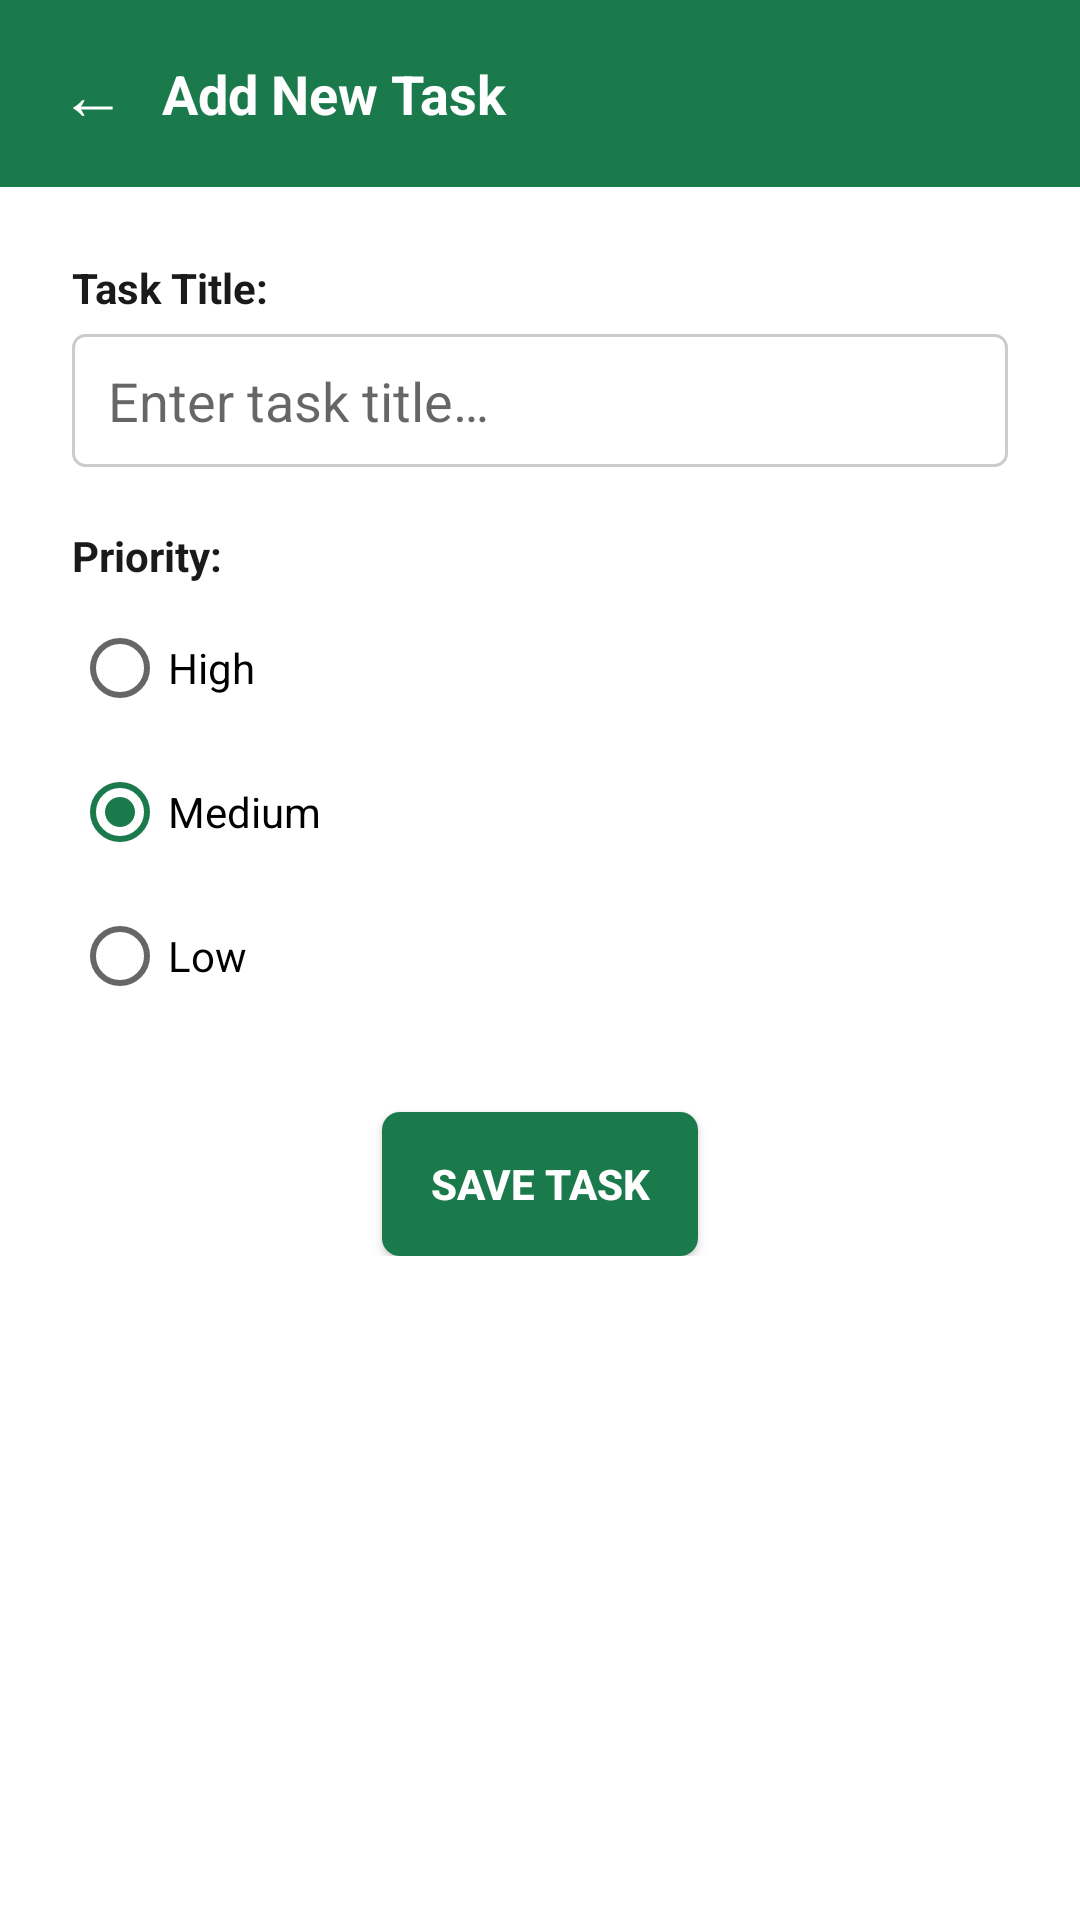

Write the Android layout XML for this screen, with the resource values it uses.
<!-- AndroidManifest.xml: application theme Theme.Najjiz -->
<!-- res/layout/activity_add_task.xml -->
<?xml version="1.0" encoding="utf-8"?>
<LinearLayout xmlns:android="http://schemas.android.com/apk/res/android"
    android:layout_width="match_parent"
    android:layout_height="match_parent"
    android:orientation="vertical"
    android:background="@color/white">

    
    <LinearLayout
        android:layout_width="match_parent"
        android:layout_height="wrap_content"
        android:background="@color/najjiz_green"
        android:orientation="horizontal"
        android:gravity="center_vertical"
        android:paddingVertical="16dp"
        android:paddingHorizontal="8dp">

        <TextView
            android:id="@+id/button_back"
            android:layout_width="wrap_content"
            android:layout_height="wrap_content"
            android:text="←"
            android:textColor="@color/white"
            android:textSize="22sp"
            android:paddingHorizontal="12dp" />

        <TextView
            android:layout_width="wrap_content"
            android:layout_height="wrap_content"
            android:text="@string/add_new_task"
            android:textColor="@color/white"
            android:textSize="18sp"
            android:textStyle="bold" />
    </LinearLayout>

    <LinearLayout
        android:layout_width="match_parent"
        android:layout_height="wrap_content"
        android:orientation="vertical"
        android:padding="24dp">

        <TextView
            android:layout_width="wrap_content"
            android:layout_height="wrap_content"
            android:text="@string/task_title_label"
            android:textColor="@color/black"
            android:textStyle="bold"
            android:layout_marginBottom="6dp" />

        <EditText
            android:id="@+id/edit_text_title"
            android:layout_width="match_parent"
            android:layout_height="wrap_content"
            android:background="@drawable/bg_edittext"
            android:hint="@string/task_title_hint"
            android:inputType="text"
            android:maxLines="1"
            android:layout_marginBottom="20dp" />

        <TextView
            android:layout_width="wrap_content"
            android:layout_height="wrap_content"
            android:text="@string/priority_label"
            android:textColor="@color/black"
            android:textStyle="bold"
            android:layout_marginBottom="4dp" />

        <RadioGroup
            android:id="@+id/radio_group_priority"
            android:layout_width="wrap_content"
            android:layout_height="wrap_content"
            android:orientation="vertical"
            android:layout_marginBottom="28dp">

            <RadioButton
                android:id="@+id/radio_high"
                android:layout_width="wrap_content"
                android:layout_height="wrap_content"
                android:text="High" />

            <RadioButton
                android:id="@+id/radio_medium"
                android:layout_width="wrap_content"
                android:layout_height="wrap_content"
                android:text="Medium"
                android:checked="true" />

            <RadioButton
                android:id="@+id/radio_low"
                android:layout_width="wrap_content"
                android:layout_height="wrap_content"
                android:text="Low" />

        </RadioGroup>

        <Button
            android:id="@+id/button_save"
            android:layout_width="wrap_content"
            android:layout_height="wrap_content"
            android:layout_gravity="center_horizontal"
            android:background="@drawable/bg_button_green"
            android:text="@string/save_task"
            android:textColor="@color/white"
            android:textStyle="bold"
            android:elevation="0dp" />

    </LinearLayout>

</LinearLayout>
<!-- resources referenced by this layout -->
<resources>
  <color name="black">#1A1A1A</color>
  <color name="najjiz_green">#1B7A4B</color>
  <color name="white">#FFFFFF</color>
  <!-- drawable bg_button_green (drawable) -->
  <?xml version="1.0" encoding="utf-8"?>
  <shape xmlns:android="http://schemas.android.com/apk/res/android"
      android:shape="rectangle">
      <solid android:color="@color/najjiz_green" />
      <corners android:radius="6dp" />
      <padding android:left="16dp" android:top="14dp" android:right="16dp" android:bottom="14dp" />
  </shape>
  <!-- drawable bg_edittext (drawable) -->
  <?xml version="1.0" encoding="utf-8"?>
  <shape xmlns:android="http://schemas.android.com/apk/res/android"
      android:shape="rectangle">
      <solid android:color="@color/white" />
      <corners android:radius="4dp" />
      <stroke android:width="1dp" android:color="#CCCCCC" />
      <padding android:left="12dp" android:top="10dp" android:right="12dp" android:bottom="10dp" />
  </shape>
  <string name="add_new_task">Add New Task</string>
  <string name="priority_label">Priority:</string>
  <string name="save_task">SAVE TASK</string>
  <string name="task_title_hint">Enter task title…</string>
  <string name="task_title_label">Task Title:</string>
  <style name="Theme.Najjiz" parent="Theme.MaterialComponents.Light.NoActionBar">
          <item name="colorPrimary">@color/najjiz_green</item>
          <item name="colorPrimaryDark">@color/najjiz_green_dark</item>
          <item name="colorAccent">@color/najjiz_green</item>
          <item name="android:windowBackground">@color/white</item>
      </style>
  <color name="najjiz_green_dark">#145C39</color>
</resources>
